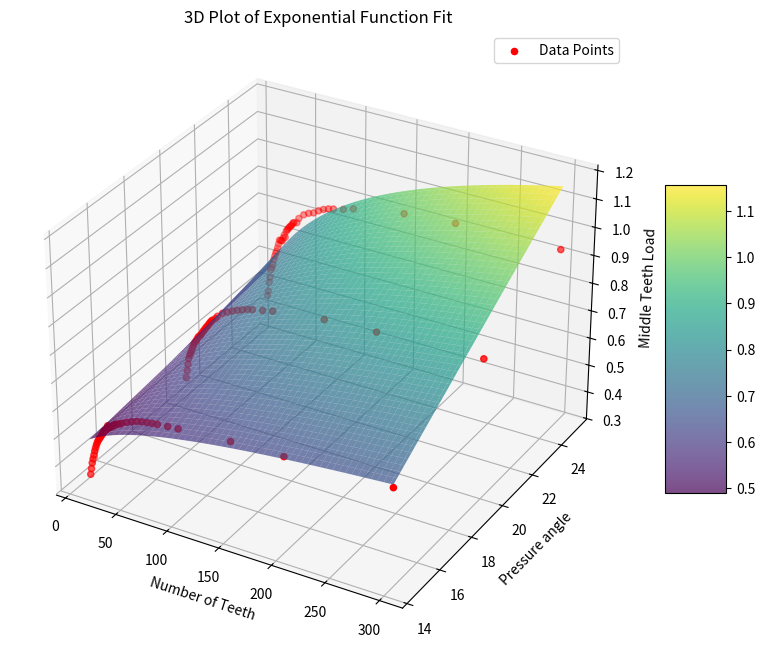

Recreate this plot in Python.
import numpy as np
import scipy.optimize as opt
import matplotlib.pyplot as plt
from mpl_toolkits.mplot3d import Axes3D


# Given data from here: https://roymech.org/Useful_Tables/Drive/Gears.html?
no_teeth = np.array([12, 13, 14, 15, 16, 17, 18, 19, 20, 21, 22, 23, 24, 25, 26, 27, 28, 29, 30, 31, 32, 33, 34, 35, 36, 37, 38, 39, 40, 43, 45, 50, 55, 60, 65, 70, 75, 80, 90, 100, 150, 200, 300])
pressure_angle = np.array([14.5] * len(no_teeth) + [20] * len(no_teeth) + [25] * len(no_teeth))
values = np.array([
    0.355, 0.377, 0.399, 0.415, 0.43, 0.446, 0.459, 0.471, 0.481, 0.49, 0.496, 0.502, 0.509, 0.515, 0.522,
    0.528, 0.534, 0.537, 0.54, 0.554, 0.547, 0.55, 0.553, 0.556, 0.559, 0.563, 0.565, 0.568, 0.57, 0.574,
    0.579, 0.588, 0.596, 0.603, 0.607, 0.61, 0.613, 0.615, 0.619, 0.622, 0.635, 0.64, 0.65,
    0.415, 0.443, 0.468, 0.49, 0.503, 0.512, 0.522, 0.534, 0.544, 0.553, 0.559, 0.565, 0.572, 0.58, 0.584,
    0.588, 0.592, 0.599, 0.606, 0.611, 0.617, 0.623, 0.628, 0.633, 0.639, 0.645, 0.65, 0.655, 0.659, 0.668,
    0.678, 0.694, 0.704, 0.713, 0.721, 0.728, 0.735, 0.739, 0.747, 0.755, 0.778, 0.787, 0.801,
    0.4701462585, 0.4879849504, 0.5220922992, 0.5430802909, 0.5723331339, 0.5818564118, 0.5947428571, 0.6140295477,
    0.6274303887, 0.6398203876, 0.6486714819, 0.6620045045, 0.6768544029, 0.6927425265, 0.6921212625,
    0.6928031933, 0.6934707585, 0.7052932163, 0.7171287024, 0.7094765755, 0.7323554706, 0.7401381236,
    0.7432153192, 0.7503516574, 0.7541111962, 0.75821563, 0.7633014264, 0.7710100379, 0.7731280297,
    0.7758191153, 0.79351977, 0.8121110167, 0.8226012048, 0.8290936871, 0.8419155833, 0.8514469697,
    0.8586102627, 0.8631079309, 0.8714381722, 0.8833205059, 0.9150730131, 0.9300132561, 0.9366741535,
])

def math_func(x, y, a, b, c):
    return a+(np.sin((b+y)/180*np.pi))*np.log1p(c*x)

# Define exponential function
def exp_func(data, a, b, c):
    x, y = data
    return math_func(x, y, a, b, c)

# Fit the function
popt, _ = opt.curve_fit(exp_func, (np.tile(no_teeth, 3), pressure_angle), values, p0=(0.5, 0.01, 0.01))

# Extract estimated parameters
a_est, b_est, c_est = popt
print(a_est, b_est, c_est)
#safety=0.08
print(f"f(num_teeth,pressure_angle)={a_est}*({b_est}/num_teeth+e^({c_est}*pressure_angle))")

# Create a 3D plot
fig = plt.figure(figsize=(10, 8))
ax = fig.add_subplot(111, projection='3d')

# Plot the data points
x_data, y_data = np.tile(no_teeth, 3), pressure_angle
ax.scatter(x_data, y_data, values, color='red', label='Data Points')

# Create grid for surface plot
X, Y = np.meshgrid(np.linspace(no_teeth.min(), no_teeth.max(), 100),
                   np.linspace(pressure_angle.min(), pressure_angle.max(), 100))
#Z = a_est * np.exp(b_est * X + c_est * Y)
Z = math_func(X, Y, a_est, b_est, c_est)

# Plot the fitted surface
surf = ax.plot_surface(X, Y, Z, cmap='viridis', alpha=0.7)

# Labels and title
ax.set_xlabel('Number of Teeth')
ax.set_ylabel('Pressure angle')
ax.set_zlabel('Middle Teeth Load')
ax.set_title('3D Plot of Exponential Function Fit')

# Add a color bar which maps values to colors
fig.colorbar(surf, shrink=0.5, aspect=5)

# Add legend
ax.legend()

# Show the plot
plt.show()